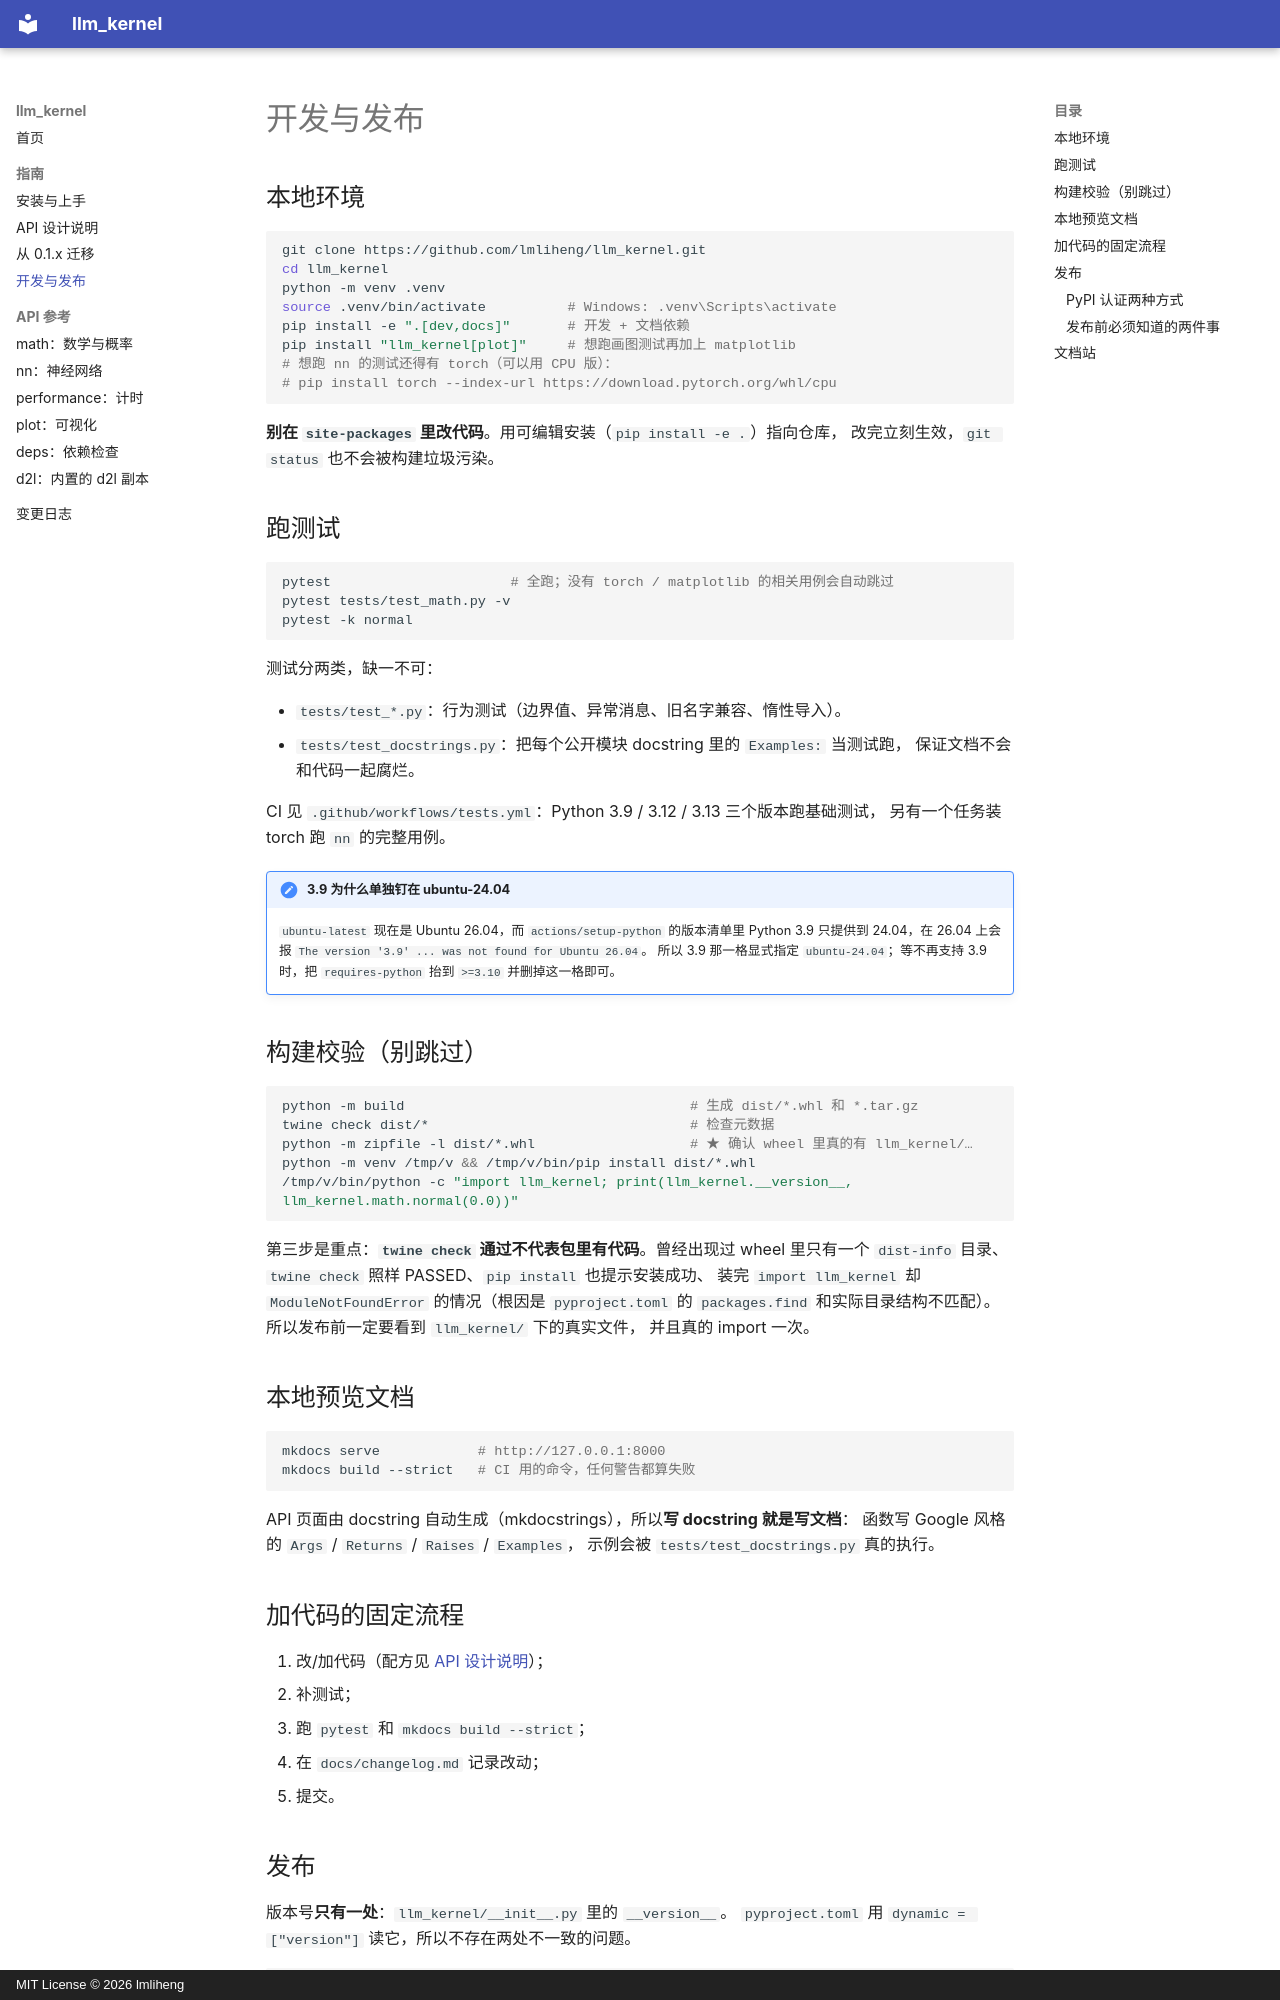

repository: lmliheng/llm_kernel · page: guide/develop/index.html · generator: mkdocs · copyright: MIT License © 2026 lmliheng

# 开发与发布

## 本地环境

```bash
git clone https://github.com/lmliheng/llm_kernel.git
cd llm_kernel
python -m venv .venv
source .venv/bin/activate          # Windows: .venv\Scripts\activate
pip install -e ".[dev,docs]"       # 开发 + 文档依赖
pip install "llm_kernel[plot]"     # 想跑画图测试再加上 matplotlib
# 想跑 nn 的测试还得有 torch（可以用 CPU 版）：
# pip install torch --index-url https://download.pytorch.org/whl/cpu
```

**别在 `site-packages` 里改代码**。用可编辑安装（`pip install -e .`）指向仓库，
改完立刻生效，`git status` 也不会被构建垃圾污染。

## 跑测试

```bash
pytest                      # 全跑；没有 torch / matplotlib 的相关用例会自动跳过
pytest tests/test_math.py -v
pytest -k normal
```

测试分两类，缺一不可：

- `tests/test_*.py`：行为测试（边界值、异常消息、旧名字兼容、惰性导入）。
- `tests/test_docstrings.py`：把每个公开模块 docstring 里的 `Examples:` 当测试跑，
  保证文档不会和代码一起腐烂。

CI 见 `.github/workflows/tests.yml`：Python 3.9 / 3.12 / 3.13 三个版本跑基础测试，
另有一个任务装 torch 跑 `nn` 的完整用例。

!!! note "3.9 为什么单独钉在 ubuntu-24.04"
    `ubuntu-latest` 现在是 Ubuntu 26.04，而 `actions/setup-python` 的版本清单里
    Python 3.9 只提供到 24.04，在 26.04 上会报
    `The version '3.9' ... was not found for Ubuntu 26.04`。
    所以 3.9 那一格显式指定 `ubuntu-24.04`；等不再支持 3.9 时，把 `requires-python`
    抬到 `>=3.10` 并删掉这一格即可。

## 构建校验（别跳过）

```bash
python -m build                                   # 生成 dist/*.whl 和 *.tar.gz
twine check dist/*                                # 检查元数据
python -m zipfile -l dist/*.whl                   # ★ 确认 wheel 里真的有 llm_kernel/…
python -m venv /tmp/v && /tmp/v/bin/pip install dist/*.whl
/tmp/v/bin/python -c "import llm_kernel; print(llm_kernel.__version__, llm_kernel.math.normal(0.0))"
```

第三步是重点：**`twine check` 通过不代表包里有代码**。曾经出现过 wheel 里只有一个
`dist-info` 目录、`twine check` 照样 PASSED、`pip install` 也提示安装成功、
装完 `import llm_kernel` 却 `ModuleNotFoundError` 的情况（根因是 `pyproject.toml` 的
`packages.find` 和实际目录结构不匹配）。所以发布前一定要看到 `llm_kernel/` 下的真实文件，
并且真的 import 一次。

## 本地预览文档

```bash
mkdocs serve            # http://127.0.0.1:8000
mkdocs build --strict   # CI 用的命令，任何警告都算失败
```

API 页面由 docstring 自动生成（mkdocstrings），所以**写 docstring 就是写文档**：
函数写 Google 风格的 `Args` / `Returns` / `Raises` / `Examples`，
示例会被 `tests/test_docstrings.py` 真的执行。

## 加代码的固定流程

1. 改/加代码（配方见 [API 设计说明](design.md#extension-recipes)）；
2. 补测试；
3. 跑 `pytest` 和 `mkdocs build --strict`；
4. 在 `docs/changelog.md` 记录改动；
5. 提交。
